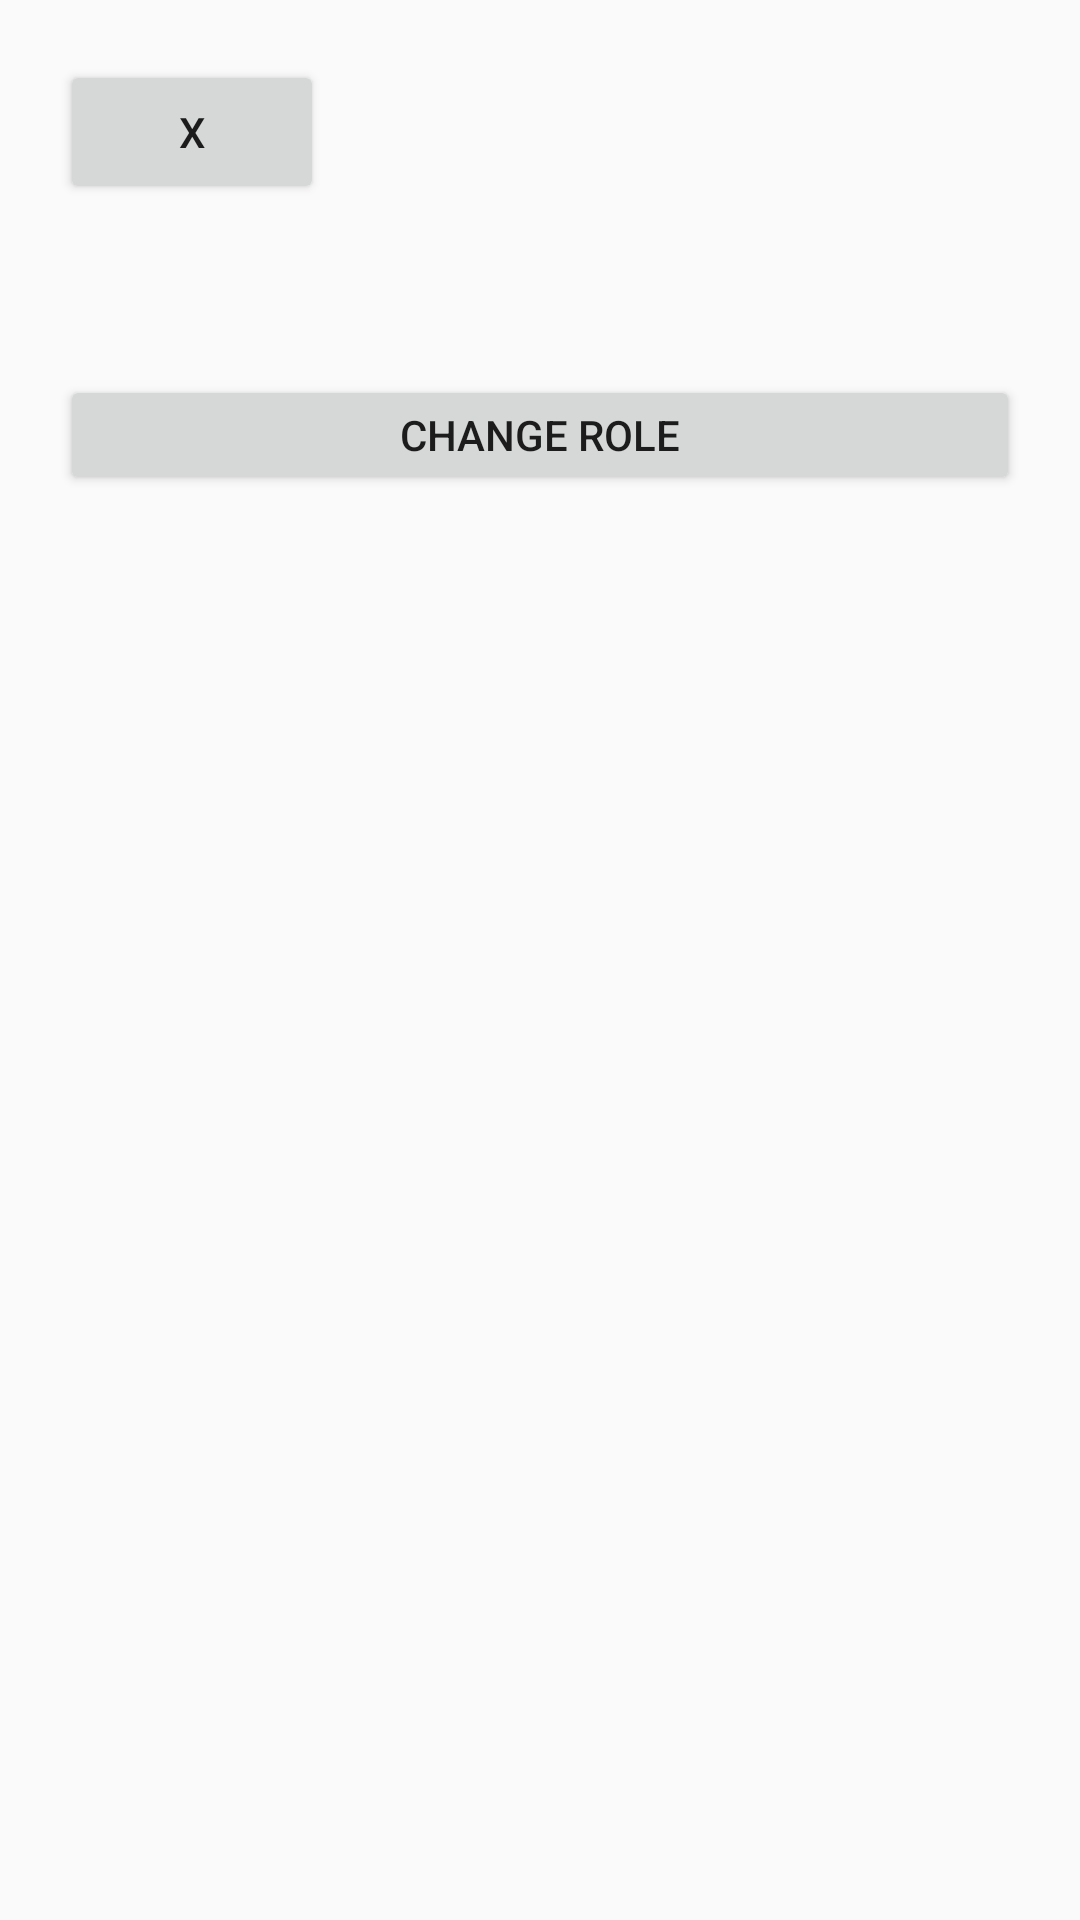

Android layout source for this screen:
<!-- AndroidManifest.xml: application theme AppTheme -->
<!-- res/layout/user_item.xml -->
<?xml version="1.0" encoding="utf-8"?>
<LinearLayout xmlns:android="http://schemas.android.com/apk/res/android"
    android:layout_width="match_parent"
    android:layout_height="wrap_content"
    android:orientation="vertical"
    android:padding="20dp"
    android:layout_margin="10dp">

    <Button
        android:id="@+id/btnRemove"
        android:layout_width="wrap_content"
        android:layout_height="wrap_content"
        android:text="X" />

    <TextView
        android:id="@+id/txtName"
        android:layout_width="wrap_content"
        android:layout_height="wrap_content"/>

    <TextView
        android:id="@+id/txtRole"
        android:layout_width="wrap_content"
        android:layout_height="wrap_content"/>

    <TextView
        android:id="@+id/txtStall"
        android:layout_width="wrap_content"
        android:layout_height="wrap_content"/>

    <LinearLayout
        android:layout_width="match_parent"
        android:layout_height="40dp"
        android:layout_below="@id/txtStall">

        <Button
            android:id="@+id/btnChangeRole"
            android:layout_width="0dp"
            android:layout_height="match_parent"
            android:layout_weight="1"
            android:text="Change Role"
            />

    </LinearLayout>

</LinearLayout>
<!-- resources referenced by this layout -->
<resources>
  <style name="AppTheme" parent="Theme.AppCompat.Light.DarkActionBar">
          
          <item name="colorPrimary">@color/colorPrimary</item>
          <item name="colorPrimaryDark">@color/colorPrimaryDark</item>
          <item name="colorAccent">@color/colorAccent</item>
          <item name="windowActionBar">false</item>
          <item name="windowNoTitle">true</item>
      </style>
  <!-- not gathered from this repository: default colours our renderer supplied (Android Studio template values) -->
  <color name="colorPrimary">#FF6200EE</color>
  <color name="colorPrimaryDark">#FF3700B3</color>
  <color name="colorAccent">#FF03DAC5</color>
</resources>
